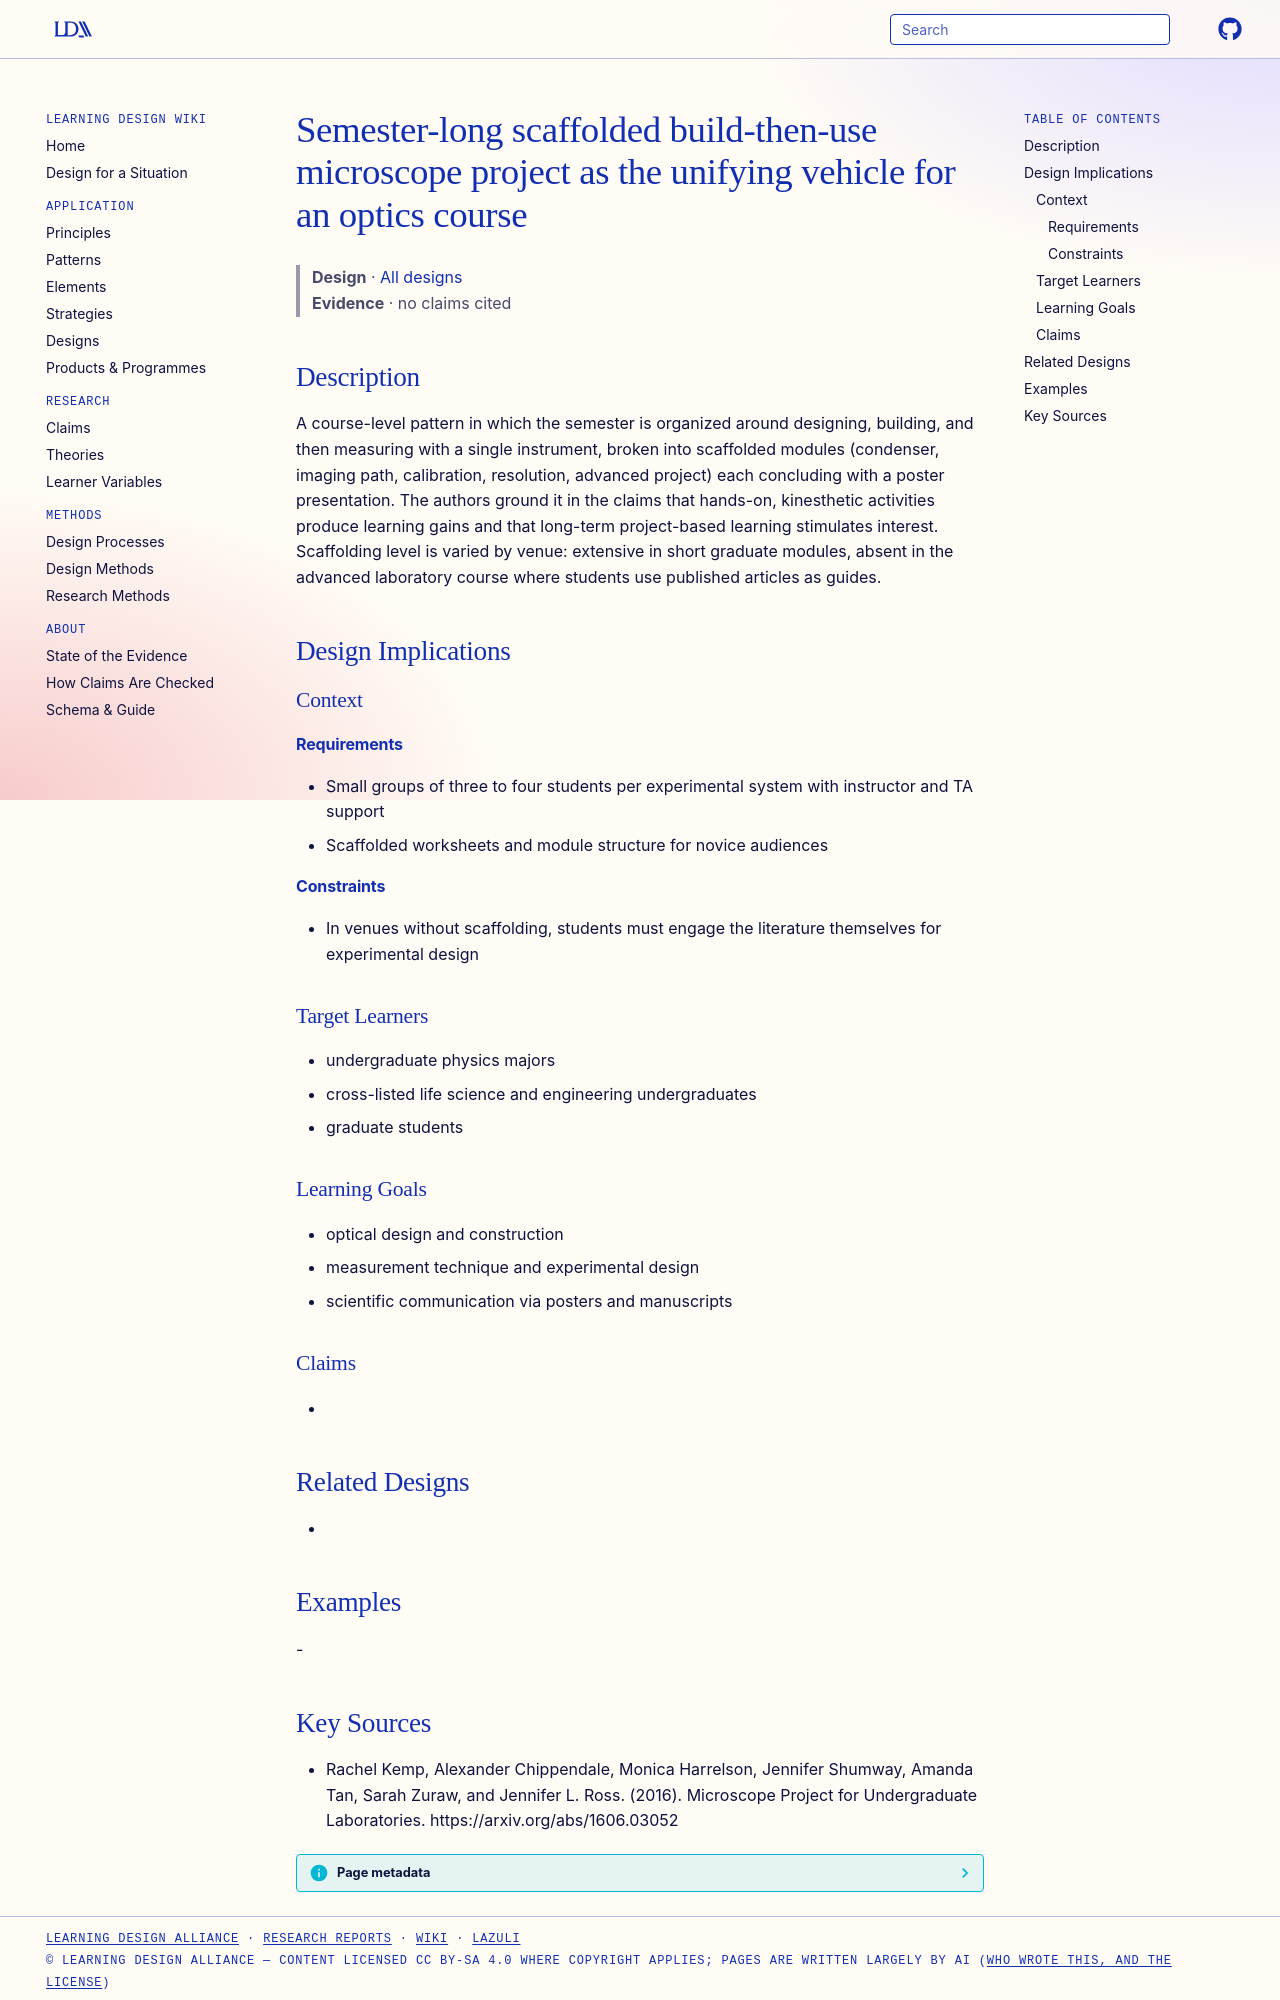

repository: Learning-Design-Alliance/learning-wiki · page: designs/scaffolded-build-and-use-microscope-project/index.html · generator: mkdocs

---
type: design
id: scaffolded-build-and-use-microscope-project
title: Semester-long scaffolded build-then-use microscope project as the unifying vehicle for an optics course
description: A course-level pattern in which the semester is organized around designing, building, and then measuring with a single instrument, broken into scaffolded modules (condenser, imaging path, calibration, resolution, adva...
status: review
generated:
  by: "process:settle-candidates"
  at: 2026-11-17
sources:
  - id: rachel-kemp-2016
    resource: "https://arxiv.org/abs/1606.03052"
    title: "Rachel Kemp, Alexander Chippendale, Monica Harrelson, Jennifer Shumway, Amanda Tan, Sarah Zuraw, and Jennifer L. Ross. (2016). Microscope Project for Undergraduate Laboratories. https://arxiv.org/abs/1606.03052"
    author: Rachel Kemp, Alexander Chippendale, Monica Harrelson, Jennifer Shumway, Amanda Tan, Sarah Zuraw, and Jennifer L. Ross
---

# Semester-long scaffolded build-then-use microscope project as the unifying vehicle for an optics course

> **Design** · [All designs](index.md)
> **Evidence** · no claims cited

## Description
A course-level pattern in which the semester is organized around designing, building, and then measuring with a single instrument, broken into scaffolded modules (condenser, imaging path, calibration, resolution, advanced project) each concluding with a poster presentation. The authors ground it in the claims that hands-on, kinesthetic activities produce learning gains and that long-term project-based learning stimulates interest. Scaffolding level is varied by venue: extensive in short graduate modules, absent in the advanced laboratory course where students use published articles as guides.

## Design Implications

### Context
#### Requirements
- Small groups of three to four students per experimental system with instructor and TA support
- Scaffolded worksheets and module structure for novice audiences
#### Constraints
- In venues without scaffolding, students must engage the literature themselves for experimental design

### Target Learners
- undergraduate physics majors
- cross-listed life science and engineering undergraduates
- graduate students

### Learning Goals
- optical design and construction
- measurement technique and experimental design
- scientific communication via posters and manuscripts

### Claims
- 

## Related Designs
- 

## Examples
-
